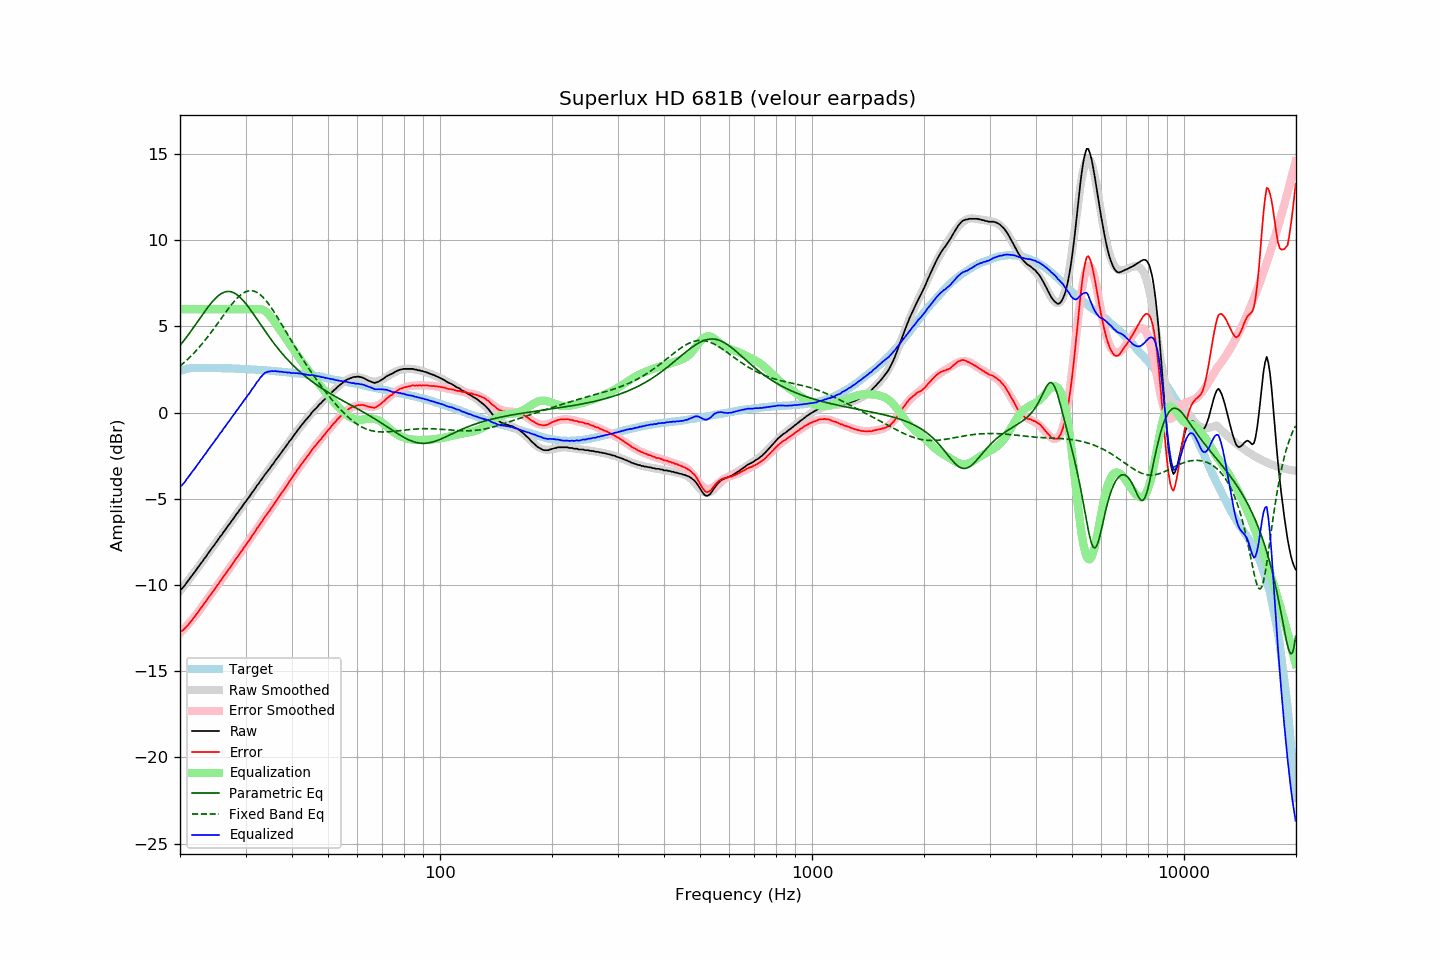

Data behind this chart, as committed beside it:
frequency, raw, error, smoothed, error_smoothed, equalization, parametric_eq, fixed_band_eq, equalized_raw, equalized_smoothed, target
20.00, -10.28, -12.70, -10.34, -12.79, 6.00, 3.90, 2.71, -4.28, -4.34, 2.42
20.20, -10.23, -12.68, -10.22, -12.69, 6.00, 4.01, 2.78, -4.23, -4.22, 2.45
20.40, -10.13, -12.61, -10.11, -12.59, 6.00, 4.13, 2.86, -4.13, -4.11, 2.48
20.61, -10.02, -12.52, -9.99, -12.49, 6.00, 4.25, 2.95, -4.02, -3.99, 2.50
20.81, -9.88, -12.41, -9.87, -12.39, 6.00, 4.37, 3.03, -3.88, -3.87, 2.53
21.02, -9.76, -12.32, -9.75, -12.29, 6.00, 4.50, 3.12, -3.76, -3.75, 2.56
21.23, -9.63, -12.20, -9.63, -12.18, 6.00, 4.63, 3.21, -3.63, -3.63, 2.57
21.44, -9.51, -12.09, -9.50, -12.07, 6.00, 4.76, 3.30, -3.51, -3.50, 2.58
21.66, -9.38, -11.97, -9.38, -11.96, 6.00, 4.89, 3.40, -3.38, -3.38, 2.59
21.87, -9.27, -11.86, -9.26, -11.84, 6.00, 5.02, 3.49, -3.27, -3.26, 2.59
22.09, -9.13, -11.73, -9.13, -11.73, 6.00, 5.15, 3.59, -3.13, -3.13, 2.60
22.31, -9.00, -11.60, -9.01, -11.61, 6.00, 5.29, 3.70, -3.00, -3.01, 2.60
22.54, -8.88, -11.48, -8.88, -11.48, 6.00, 5.42, 3.80, -2.88, -2.88, 2.60
22.76, -8.74, -11.34, -8.75, -11.35, 6.00, 5.55, 3.91, -2.74, -2.75, 2.60
22.99, -8.63, -11.22, -8.62, -11.22, 6.00, 5.69, 4.02, -2.63, -2.62, 2.59
23.22, -8.48, -11.07, -8.49, -11.09, 6.00, 5.82, 4.14, -2.48, -2.49, 2.59
23.45, -8.38, -10.97, -8.36, -10.96, 6.00, 5.95, 4.25, -2.38, -2.36, 2.59
23.69, -8.23, -10.82, -8.23, -10.83, 6.00, 6.07, 4.37, -2.23, -2.23, 2.59
23.92, -8.10, -10.69, -8.11, -10.70, 6.00, 6.20, 4.49, -2.10, -2.11, 2.59
24.16, -7.98, -10.58, -7.98, -10.57, 6.00, 6.31, 4.61, -1.98, -1.98, 2.60
24.40, -7.84, -10.44, -7.85, -10.44, 6.00, 6.43, 4.74, -1.84, -1.85, 2.60
24.65, -7.73, -10.32, -7.72, -10.31, 6.00, 6.53, 4.86, -1.73, -1.72, 2.59
24.89, -7.59, -10.17, -7.59, -10.18, 6.00, 6.63, 4.99, -1.59, -1.59, 2.59
25.14, -7.47, -10.05, -7.46, -10.05, 6.00, 6.72, 5.12, -1.47, -1.46, 2.59
25.39, -7.34, -9.92, -7.33, -9.92, 6.00, 6.80, 5.25, -1.34, -1.33, 2.59
25.65, -7.19, -9.78, -7.20, -9.79, 6.00, 6.87, 5.38, -1.19, -1.20, 2.59
25.91, -7.09, -9.67, -7.08, -9.66, 6.00, 6.92, 5.51, -1.09, -1.08, 2.57
26.16, -6.94, -9.51, -6.95, -9.52, 6.00, 6.97, 5.64, -0.94, -0.95, 2.57
26.43, -6.82, -9.39, -6.82, -9.39, 6.00, 7.00, 5.77, -0.82, -0.82, 2.57
26.69, -6.69, -9.26, -6.69, -9.26, 6.00, 7.03, 5.90, -0.69, -0.69, 2.57
26.96, -6.55, -9.12, -6.56, -9.13, 6.00, 7.03, 6.02, -0.55, -0.56, 2.57
27.23, -6.44, -9.01, -6.43, -9.00, 6.00, 7.03, 6.15, -0.44, -0.43, 2.57
27.50, -6.30, -8.87, -6.30, -8.87, 6.00, 7.01, 6.27, -0.30, -0.30, 2.57
27.77, -6.18, -8.74, -6.17, -8.73, 6.00, 6.97, 6.38, -0.18, -0.17, 2.56
28.05, -6.05, -8.61, -6.04, -8.60, 6.00, 6.93, 6.49, -0.05, -0.04, 2.56
28.33, -5.90, -8.45, -5.92, -8.47, 6.00, 6.87, 6.59, 0.10, 0.08, 2.55
28.62, -5.80, -8.35, -5.79, -8.34, 6.00, 6.80, 6.69, 0.20, 0.21, 2.55
28.90, -5.65, -8.20, -5.66, -8.21, 6.00, 6.72, 6.77, 0.35, 0.34, 2.55
29.19, -5.54, -8.07, -5.53, -8.07, 6.00, 6.64, 6.85, 0.46, 0.47, 2.54
29.48, -5.40, -7.94, -5.40, -7.94, 6.00, 6.54, 6.92, 0.60, 0.60, 2.54
29.78, -5.26, -7.79, -5.27, -7.81, 6.00, 6.43, 6.97, 0.74, 0.73, 2.53
30.08, -5.15, -7.68, -5.14, -7.67, 6.00, 6.32, 7.02, 0.85, 0.86, 2.53
30.38, -5.01, -7.53, -5.01, -7.54, 6.00, 6.20, 7.05, 0.99, 0.99, 2.52
30.68, -4.90, -7.42, -4.88, -7.40, 6.00, 6.08, 7.07, 1.10, 1.12, 2.52
30.99, -4.76, -7.27, -4.75, -7.27, 6.00, 5.95, 7.08, 1.24, 1.25, 2.51
31.30, -4.61, -7.12, -4.62, -7.13, 6.00, 5.82, 7.07, 1.39, 1.38, 2.51
31.61, -4.50, -7.01, -4.49, -6.99, 6.00, 5.68, 7.05, 1.50, 1.51, 2.51
31.93, -4.36, -6.86, -4.36, -6.86, 6.00, 5.55, 7.02, 1.64, 1.64, 2.50
32.24, -4.21, -6.69, -4.23, -6.72, 6.00, 5.41, 6.97, 1.79, 1.77, 2.48
32.57, -4.11, -6.59, -4.10, -6.58, 6.00, 5.27, 6.91, 1.89, 1.90, 2.48
32.89, -3.96, -6.44, -3.97, -6.45, 6.00, 5.13, 6.84, 2.04, 2.03, 2.48
33.22, -3.85, -6.32, -3.84, -6.31, 5.98, 5.00, 6.76, 2.13, 2.14, 2.47
33.55, -3.71, -6.18, -3.71, -6.18, 5.94, 4.86, 6.66, 2.24, 2.23, 2.47
33.89, -3.57, -6.03, -3.58, -6.04, 5.89, 4.73, 6.56, 2.32, 2.30, 2.46
34.23, -3.46, -5.92, -3.46, -5.91, 5.81, 4.59, 6.44, 2.35, 2.35, 2.46
34.57, -3.33, -5.77, -3.33, -5.77, 5.71, 4.46, 6.32, 2.39, 2.38, 2.44
34.92, -3.22, -5.65, -3.20, -5.64, 5.61, 4.33, 6.19, 2.39, 2.41, 2.43
35.27, -3.07, -5.50, -3.08, -5.50, 5.50, 4.20, 6.06, 2.42, 2.42, 2.43
35.62, -2.97, -5.39, -2.95, -5.37, 5.37, 4.08, 5.92, 2.40, 2.42, 2.42
35.97, -2.82, -5.22, -2.83, -5.24, 5.24, 3.96, 5.77, 2.42, 2.41, 2.41
... 635 more rows
